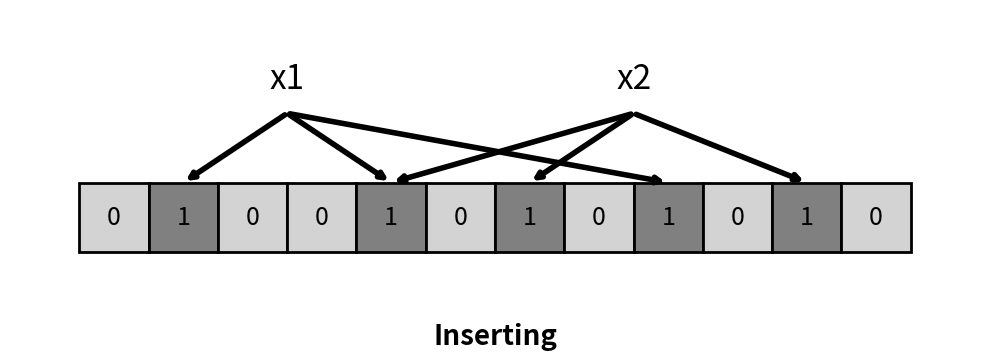
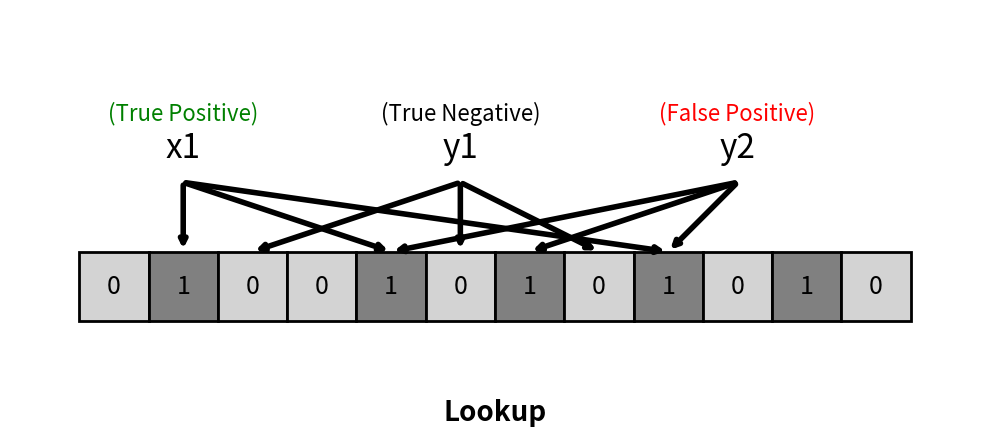

These charts were generated, in order, by the following Python code:
import matplotlib.pyplot as plt
import matplotlib.patches as patches
import numpy as np

# To run this script, you must have the matplotlib library installed.
# You can install it using pip:
# pip install matplotlib
# You also need numpy:
# pip install numpy

class BloomFilter:
    """
    A simple, fixed-size Bloom filter implementation with predefined hashes for educational purposes.
    """
    def __init__(self, size, num_hashes, predefined_hashes):
        """
        Initializes the Bloom filter.

        Args:
            size (int): The number of bits in the filter.
            num_hashes (int): The number of hash functions to use.
            predefined_hashes (dict): A dictionary mapping elements to a list of hash positions.
        """
        self.size = size
        self.num_hashes = num_hashes
        self.bit_array = [0] * size
        self.predefined_hashes = predefined_hashes

    def _get_hash_positions(self, element):
        """
        Retrieves the hash positions for a given element from a predefined mapping.

        Args:
            element: The element to get positions for.

        Returns:
            list: A list of integer indices where the bits should be set.
        """
        return self.predefined_hashes.get(element, [])

    def add(self, element):
        """
        Adds an element to the Bloom filter.
        """
        positions = self._get_hash_positions(element)
        for pos in positions:
            self.bit_array[pos] = 1

    def check(self, element):
        """
        Checks if an element is likely in the Bloom filter.
        """
        positions = self._get_hash_positions(element)
        if not positions:
            return False # Element not in our predefined mappings
        
        for pos in positions:
            if self.bit_array[pos] == 0:
                return False
        return True

def draw_insert_image(bloom_filter, insert_elements, filename="bloom_filter_insert.pdf"):
    """
    Draws a visual representation of the Bloom filter during insertion.
    """
    fig, ax = plt.subplots(figsize=(10, 8))
    ax.set_aspect('equal')
    ax.set_facecolor('white')
    ax.set_title("Inserting", y=-0.1, fontsize=20, fontweight='bold')
    
    # Hide the axes
    ax.spines['top'].set_visible(False)
    ax.spines['right'].set_visible(False)
    ax.spines['left'].set_visible(False)
    ax.spines['bottom'].set_visible(False)
    ax.get_xaxis().set_ticks([])
    ax.get_yaxis().set_ticks([])

    cell_size = 1.0
    bit_array_y = 0.0

    # Draw the main bit array
    for i in range(bloom_filter.size):
        x = i * cell_size
        y = bit_array_y
        
        fill_color = 'lightgray' if bloom_filter.bit_array[i] == 0 else 'gray'
        
        rect = patches.Rectangle((x, y), cell_size, cell_size,
                                 linewidth=2, edgecolor='black', facecolor=fill_color)
        ax.add_patch(rect)
        
        ax.text(x + cell_size / 2, y + cell_size / 2, str(bloom_filter.bit_array[i]),
                ha='center', va='center', fontsize=18)

    # Draw hash function arrows and element labels
    arrow_color = 'black'
    
    label_y = bit_array_y + 2.5
    
    # Position the labels closer to the center
    total_elements_width = sum([len(e) * 0.5 for e in insert_elements])
    spacing = 4.0
    total_width = total_elements_width + (len(insert_elements) - 1) * spacing
    
    start_x_base = (bloom_filter.size - total_width) / 2
    
    # Draw elements and their arrows
    for i, element in enumerate(insert_elements):
        element_x = start_x_base + i * (len(element) * 0.5 + spacing)
        
        # Draw the element label
        ax.text(element_x, label_y, element, ha='center', va='center', fontsize=24)

        # Get hash positions and draw straight arrows
        positions = bloom_filter._get_hash_positions(element)
        
        for pos_index, pos in enumerate(positions):
            x_target = pos + cell_size / 2
            
            # Start and end points of the arrow
            start_point = (element_x, label_y - 0.5)
            end_point = (x_target, bit_array_y + cell_size)
            
            # Use a straight arrow with a bigger line width
            ax.annotate("", xy=end_point, xytext=start_point,
                        arrowprops=dict(arrowstyle="->", lw=4, color=arrow_color))

    # Set axes limits and save
    ax.set_xlim(-1, bloom_filter.size + 1)
    ax.set_ylim(bit_array_y - 1, label_y + 1)
    fig.tight_layout()
    plt.savefig(filename, dpi=300, bbox_inches='tight', pad_inches=0)
    print(f"Image saved as '{filename}'")

    plt.close(fig)

def draw_lookup_image(bloom_filter, insert_elements, lookup_elements, filename="bloom_filter_lookup.pdf"):
    """
    Draws a visual representation of the Bloom filter during lookups.
    """
    fig, ax = plt.subplots(figsize=(10, 8))
    ax.set_aspect('equal')
    ax.set_facecolor('white')
    ax.set_title("Lookup", y=-0.1, fontsize=20, fontweight='bold')
    
    # Hide the axes
    ax.spines['top'].set_visible(False)
    ax.spines['right'].set_visible(False)
    ax.spines['left'].set_visible(False)
    ax.spines['bottom'].set_visible(False)
    ax.get_xaxis().set_ticks([])
    ax.get_yaxis().set_ticks([])

    cell_size = 1.0
    bit_array_y = 0.0

    # Draw the main bit array
    for i in range(bloom_filter.size):
        x = i * cell_size
        y = bit_array_y
        
        fill_color = 'lightgray' if bloom_filter.bit_array[i] == 0 else 'gray'
        
        rect = patches.Rectangle((x, y), cell_size, cell_size,
                                 linewidth=2, edgecolor='black', facecolor=fill_color)
        ax.add_patch(rect)
        
        ax.text(x + cell_size / 2, y + cell_size / 2, str(bloom_filter.bit_array[i]),
                ha='center', va='center', fontsize=18)

    # Draw elements and their arrows for lookup
    lookup_spacing = 3.0
    label_y = bit_array_y + 2.5
    
    # Position the labels closer to the center
    total_elements_width = sum([len(e) * 0.5 for e in lookup_elements])
    total_width = total_elements_width + (len(lookup_elements) - 1) * lookup_spacing
    start_x_base = (bloom_filter.size - total_width) / 2
    
    for i, element in enumerate(lookup_elements):
        element_x = start_x_base + i * (len(element) * 0.5 + lookup_spacing)
        
        # Check if the element is likely in the filter
        result = bloom_filter.check(element)
        
        # Determine the result type and color
        if element in insert_elements:
            result_text = "True Positive"
            result_color = 'green'
        elif result:
            result_text = "False Positive"
            result_color = 'red'
        else:
            result_text = "True Negative"
            result_color = 'black'

        # Draw the result text above the element label
        ax.text(element_x, label_y + 0.5, f"({result_text})", ha='center', va='center', fontsize=16, color=result_color)
        # Draw the element label
        ax.text(element_x, label_y, element, ha='center', va='center', fontsize=24)


        # Draw arrows for the lookup
        positions = bloom_filter._get_hash_positions(element)
        for pos_index, pos in enumerate(positions):
            x_target = pos + cell_size / 2
            
            # Start and end points of the arrow
            start_point = (element_x, label_y - 0.5)
            end_point = (x_target, bit_array_y + cell_size)
            
            # Use a straight arrow with a bigger line width
            ax.annotate("", xy=end_point, xytext=start_point,
                        arrowprops=dict(arrowstyle="->", lw=4, color='black'))

    # Set axes limits and save
    ax.set_xlim(-1, bloom_filter.size + 1)
    ax.set_ylim(bit_array_y - 1, label_y + 2)
    
    fig.tight_layout()
    plt.savefig(filename, dpi=300, bbox_inches='tight', pad_inches=0)
    print(f"Image saved as '{filename}'")

    plt.close(fig)


# --- Main execution block ---
if __name__ == "__main__":
    # Define the custom hash mappings
    predefined_hashes = {
        "x1": [1, 4, 8],  # True positive
        "x2": [4, 6, 10], # True positive
        "y1": [2, 5, 7],  # True negative
        "y2": [4, 6, 8],  # False positive
    }

    # Create a Bloom filter with a size of 12 bits and 3 hash functions
    my_bloom_filter = BloomFilter(size=12, num_hashes=3, predefined_hashes=predefined_hashes)

    # Elements to insert
    insert_elements = ["x1", "x2"]

    # Elements to lookup
    lookup_elements = ["x1", "y1", "y2"]

    # Add the elements to the filter
    for element in insert_elements:
        my_bloom_filter.add(element)

    # Draw the final state of the Bloom filter as a PNG image
    draw_insert_image(my_bloom_filter, insert_elements)
    draw_lookup_image(my_bloom_filter, insert_elements, lookup_elements)
